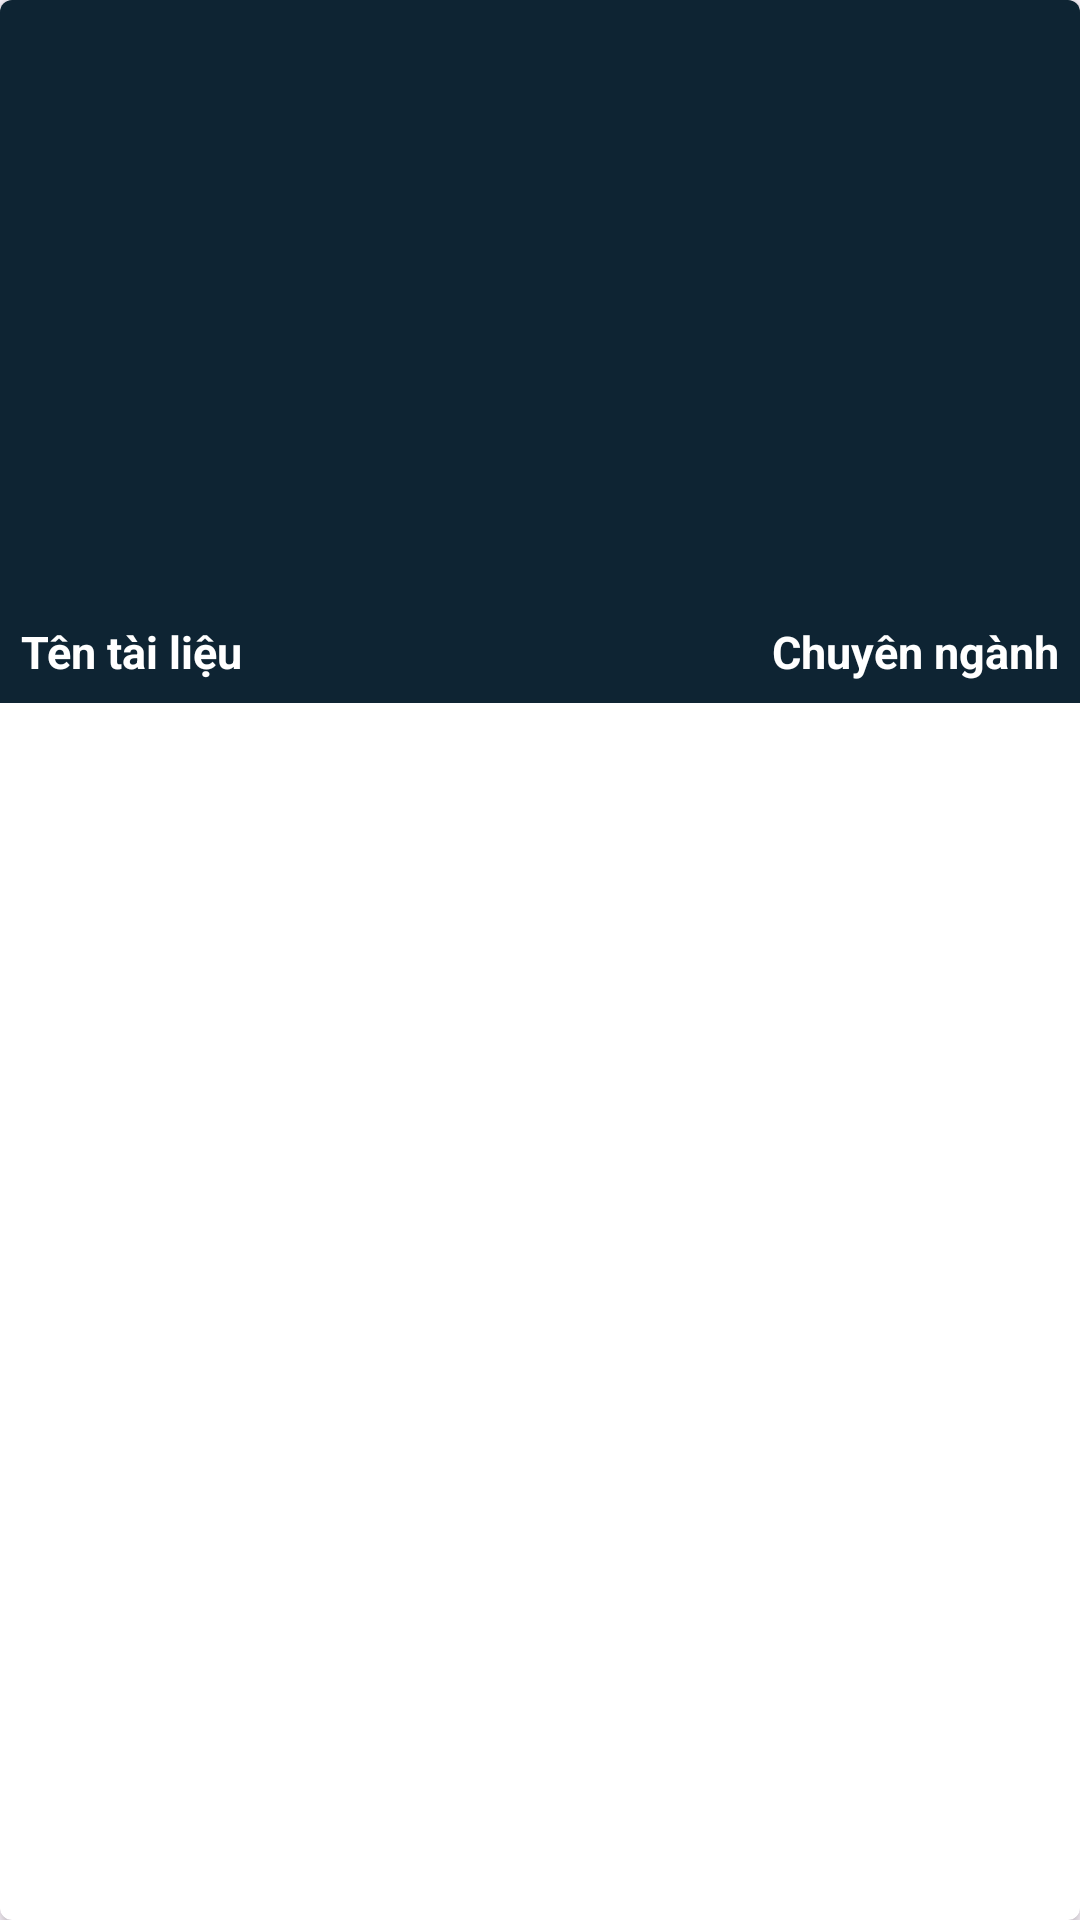

Write the Android layout XML for this screen, with the resource values it uses.
<!-- AndroidManifest.xml: application theme Theme.Project_QuanLyTaiLieu -->
<!-- res/layout/tailieu_rv_item.xml -->
<?xml version="1.0" encoding="utf-8"?>
<androidx.cardview.widget.CardView xmlns:android="http://schemas.android.com/apk/res/android"
    android:layout_width="match_parent"
    android:layout_height="wrap_content"
    xmlns:app="http://schemas.android.com/apk/res-auto"
    android:layout_gravity="center"
    android:layout_margin="5dp"
    app:cardCornerRadius="4dp"
    app:cardElevation="3dp">

    <RelativeLayout
        android:layout_width="match_parent"
        android:layout_height="wrap_content"
        android:background="@color/blue_shade_1">

        <ImageView
            android:id="@+id/imgTl"
            android:layout_width="match_parent"
            android:layout_height="200dp"
            android:scaleType="centerCrop"/>

        <TextView
            android:id="@+id/txtTenTl"
            android:layout_width="match_parent"
            android:layout_height="wrap_content"
            android:text="Tên tài liệu"
            android:textColor="@color/white"
            android:textStyle="bold"
            android:singleLine="true"
            android:layout_below="@id/imgTl"
            android:layout_margin="3dp"
            android:padding="4dp"
            android:textSize="15sp"/>

        <TextView
            android:id="@+id/txtChuyenNganhTl"
            android:layout_width="wrap_content"
            android:layout_height="wrap_content"
            android:text="Chuyên ngành"
            android:textSize="15sp"
            android:padding="4dp"
            android:layout_margin="3dp"
            android:singleLine="true"
            android:layout_below="@id/imgTl"
            android:layout_alignParentEnd="true"
            android:textColor="@color/white"
            android:textStyle="bold"
            android:layout_alignParentRight="true"/>
    </RelativeLayout>

</androidx.cardview.widget.CardView>
<!-- resources referenced by this layout -->
<resources>
  <color name="blue_shade_1">#0e2433</color>
  <color name="white">#FFFFFFFF</color>
  <style name="Theme.Project_QuanLyTaiLieu" parent="Base.Theme.Project_QuanLyTaiLieu" />
  <style name="Base.Theme.Project_QuanLyTaiLieu" parent="Theme.Material3.DayNight.NoActionBar">
          
          
      </style>
</resources>
